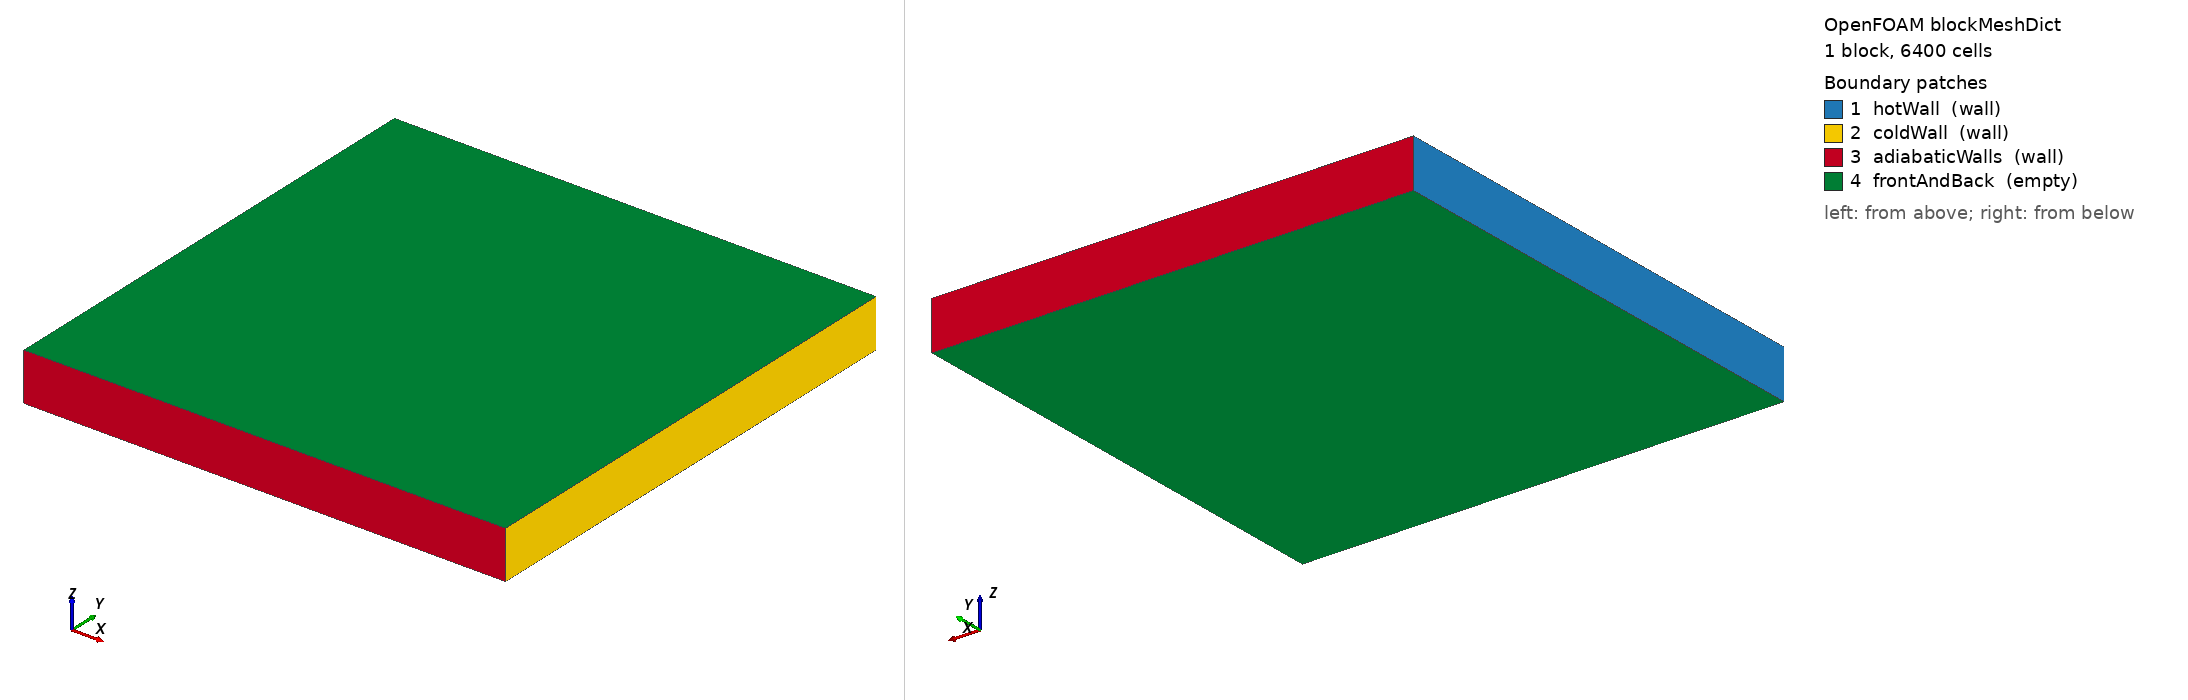

OpenFOAM case: the mesh blockMesh builds from blockMeshDict, 1 block(s), 6400 cells. Boundary patches (legend numbers): 1 hotWall (wall), 2 coldWall (wall), 3 adiabaticWalls (wall), 4 frontAndBack (empty). Left view from above one corner, right view from below the opposite corner. Boundary conditions: 1 field file(s) under 0/ or 0.orig/; 4 of 4 drawn patches have an entry in a shipped field file.

=== system/blockMeshDict ===
/*--------------------------------*- C++ -*----------------------------------*\
| =========                 |                                                 |
| \\      /  F ield         | OpenFOAM: The Open Source CFD Toolbox           |
|  \\    /   O peration     | Version:  v2606                                 |
|   \\  /    A nd           | Website:  www.openfoam.com                      |
|    \\/     M anipulation  |                                                 |
\*---------------------------------------------------------------------------*/
FoamFile
{
    version     2.0;
    format      ascii;
    class       dictionary;
    location    "system";
    object      blockMeshDict;
}
// * * * * * * * * * * * * * * * * * * * * * * * * * * * * * * * * * * * * * //

scale   1;

vertices
(
    (0.00000 0.00000 0.00000)
    (0.10000 0.00000 0.00000)
    (0.00000 0.10000 0.00000)
    (0.10000 0.10000 0.00000)
    (0.00000 0.00000 0.01000)
    (0.10000 0.00000 0.01000)
    (0.00000 0.10000 0.01000)
    (0.10000 0.10000 0.01000)
);

blocks
(
    hex (0 1 3 2 4 5 7 6) (80 80 1) simpleGrading (1 1 1)
);

edges();

boundary
(
    hotWall
    {
        type wall;
        faces ( (0 4 6 2) );
    }
    coldWall
    {
        type wall;
        faces ( (1 3 7 5) );
    }
    adiabaticWalls
    {
        type wall;
        faces ( (0 1 5 4) (2 6 7 3) );
    }
    frontAndBack
    {
        type empty;
        faces ( (0 2 3 1) (4 5 7 6) );
    }
);

// ************************************************************************* //


=== 0.orig/T ===
/*--------------------------------*- C++ -*----------------------------------*\
| =========                 |                                                 |
| \\      /  F ield         | OpenFOAM: The Open Source CFD Toolbox           |
|  \\    /   O peration     | Version:  v2606                                 |
|   \\  /    A nd           | Website:  www.openfoam.com                      |
|    \\/     M anipulation  |                                                 |
\*---------------------------------------------------------------------------*/
FoamFile
{
    version     2.0;
    format      ascii;
    class       volScalarField;
    location    "0.orig";
    object      T;
}
// * * * * * * * * * * * * * * * * * * * * * * * * * * * * * * * * * * * * * //

dimensions      [0 0 0 1 0 0 0];

internalField   uniform 300.0;

boundaryField
{
    hotWall
    {
        type            fixedValue;
        value           uniform 300.054408112;
    }
    coldWall
    {
        type            fixedValue;
        value           uniform 299.945591888;
    }
    adiabaticWalls
    {
        type            zeroGradient;
    }
    frontAndBack
    {
        type            empty;
    }
}

// ************************************************************************* //
